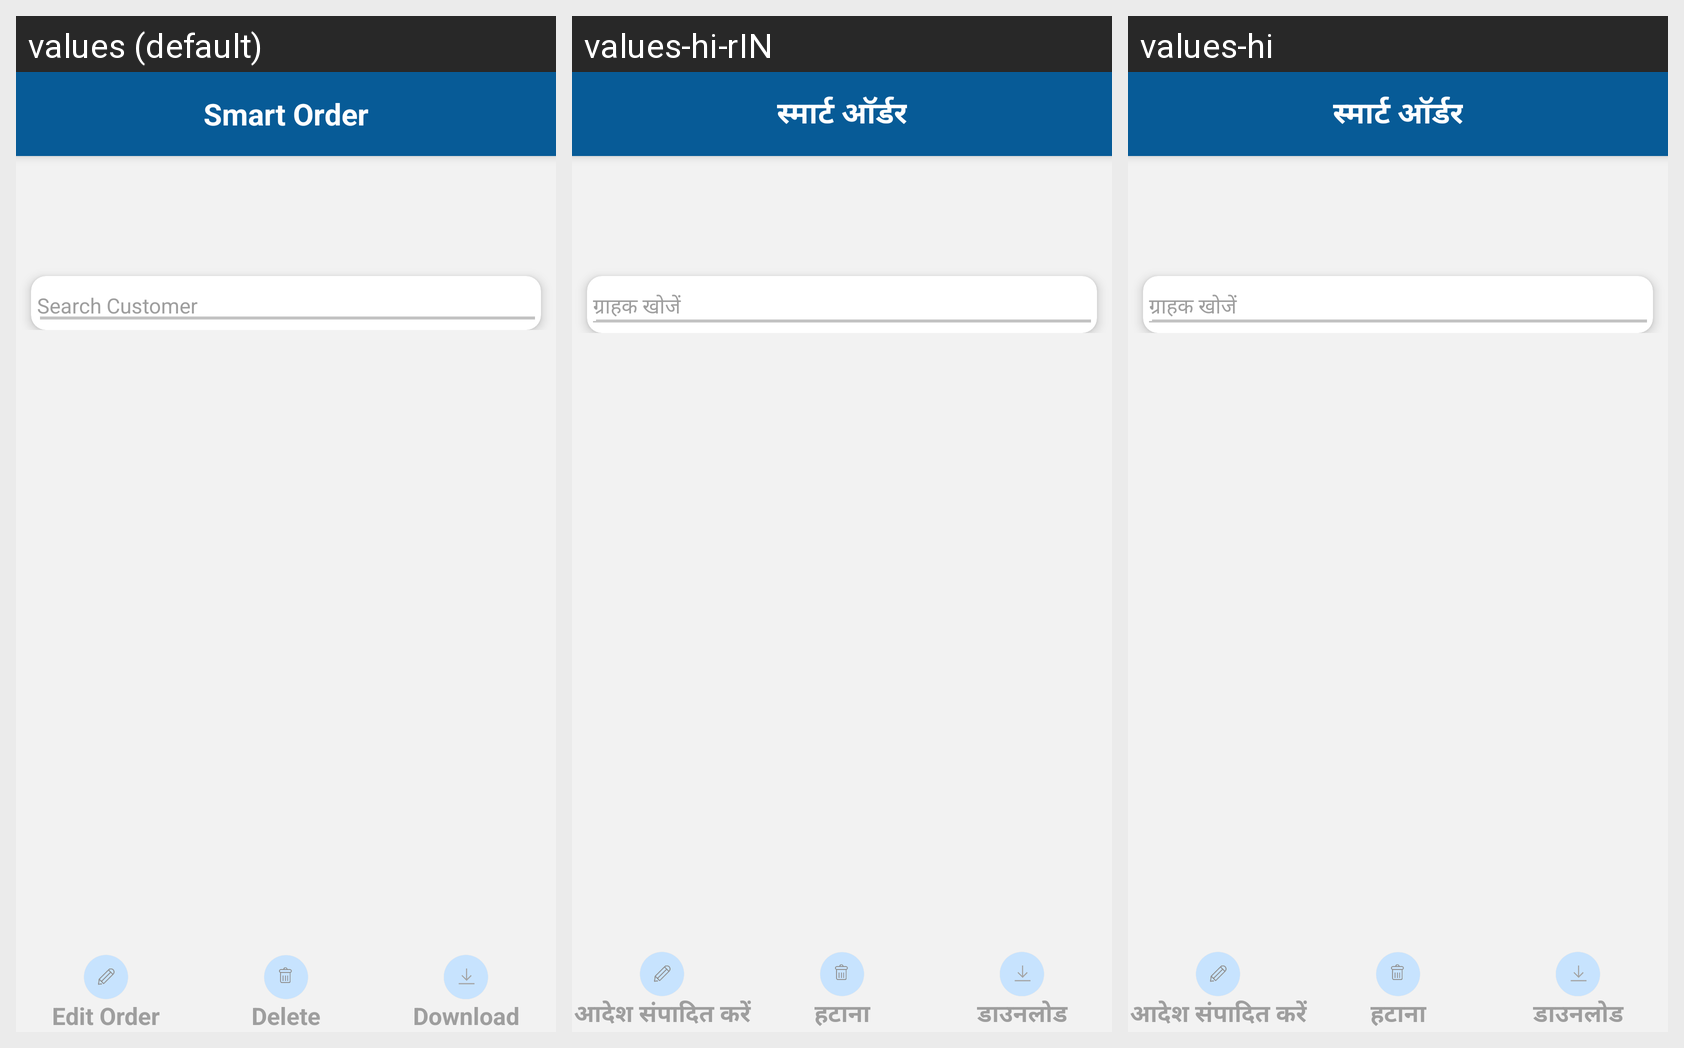

For this localized Android screen grid, give each drawn string resource with its value in every locale shown.
Android screen res/layout/activity_smart__order.xml rendered under 3 locales, left to right: values (default), values-hi-rIN, values-hi. Device: Nexus 5 (rendered at 1080×1920; each locale shown at half size, 540×960, under a caption strip naming it); theme AppTheme.
Strings drawn on this screen, with the default value and each locale's value (text and hints the layout hard-codes, and strings that could not be matched under every locale, appear in the picture but are not listed):

Smart_Order
  values: Smart Order
  values-hi-rIN: स्मार्ट ऑर्डर
  values-hi: स्मार्ट ऑर्डर

Search_Customer
  values: Search Customer
  values-hi-rIN: ग्राहक खोजें
  values-hi: ग्राहक खोजें

Edit_order
  values: Edit Order
  values-hi-rIN: आदेश संपादित करें
  values-hi: आदेश संपादित करें

Delete
  values: Delete
  values-hi-rIN: हटाना
  values-hi: हटाना

Download
  values: Download
  values-hi-rIN: डाउनलोड
  values-hi: डाउनलोड
